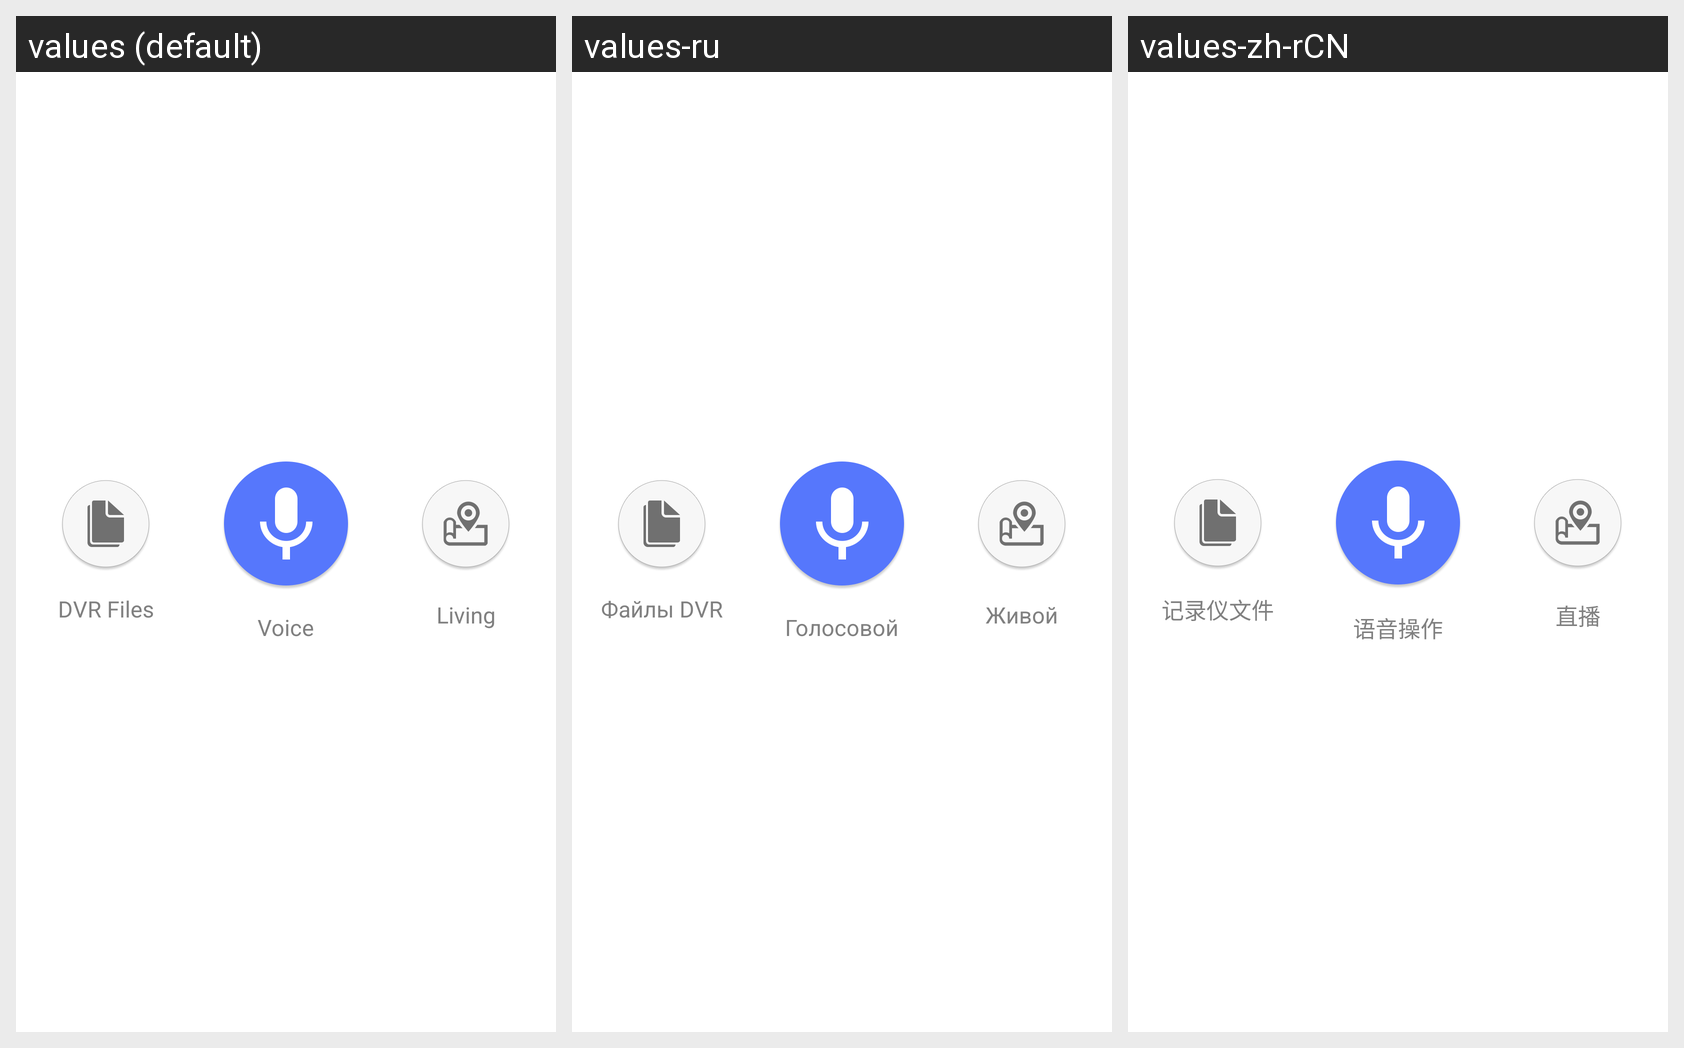

For this localized Android screen grid, give each drawn string resource with its value in every locale shown.
Android screen res/layout/quick_voice_fragment.xml rendered under 3 locales, left to right: values (default), values-ru, values-zh-rCN. Device: Nexus 5 (rendered at 1080×1920; each locale shown at half size, 540×960, under a caption strip naming it); theme AppTheme.
Strings drawn on this screen, with the default value and each locale's value (text and hints the layout hard-codes, and strings that could not be matched under every locale, appear in the picture but are not listed):

file_tip
  values: DVR Files
  values-ru: Файлы DVR
  values-zh-rCN: 记录仪文件

voice_tip
  values: Voice
  values-ru: Голосовой
  values-zh-rCN: 语音操作

map_tip
  values: Living
  values-ru: Живой
  values-zh-rCN: 直播
